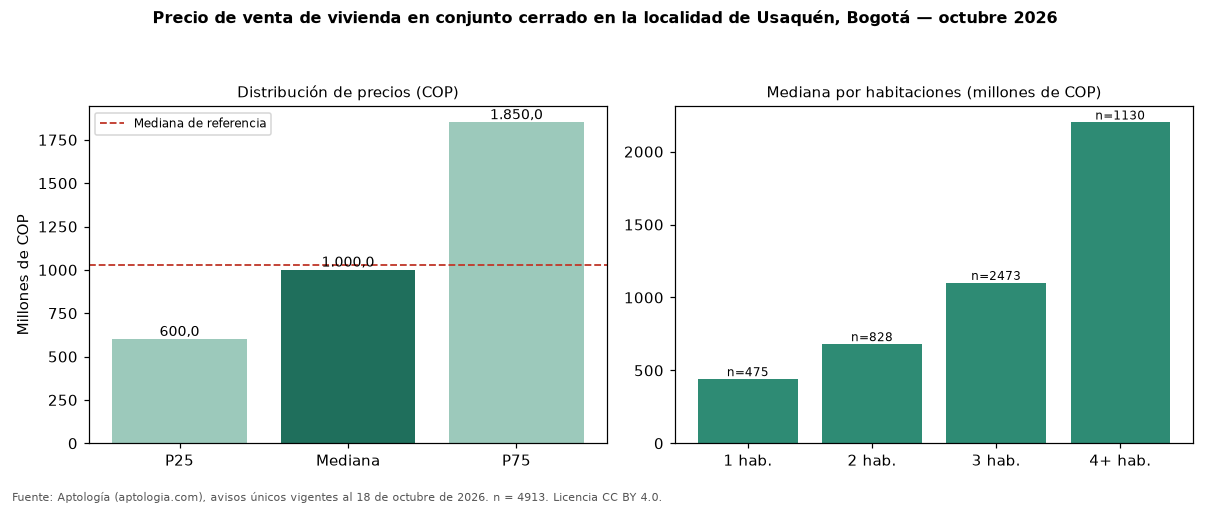

Values plotted in this chart, from the file beside it:
seccion, metrica, valor_cop, n
precio, p25, 600000000, 4913
precio, mediana, 1000000000, 4913
precio, p75, 1850000000, 4913
cop_por_m2, p25, 5975542, 4913
cop_por_m2, mediana, 7420615, 4913
cop_por_m2, p75, 9375000, 4913
area, area_mediana_m2, 143.0, 4913
habitaciones, 1, 440000000, 475
habitaciones, 2, 680000000, 828
habitaciones, 3, 1100000000, 2473
habitaciones, 4+, 2200000000, 1130
administracion, mediana, 980000, 4413
estrato, moda, 6, 
parqueadero, porcentaje_con_parqueadero, 94.5, 4913
referencia, mediana_referencia, 1030000000, 14884
referencia, mediana_cop_por_m2_referencia, 7391304, 14884
comparacion, mediana_grupo_opuesto, 1050000000, 9160
